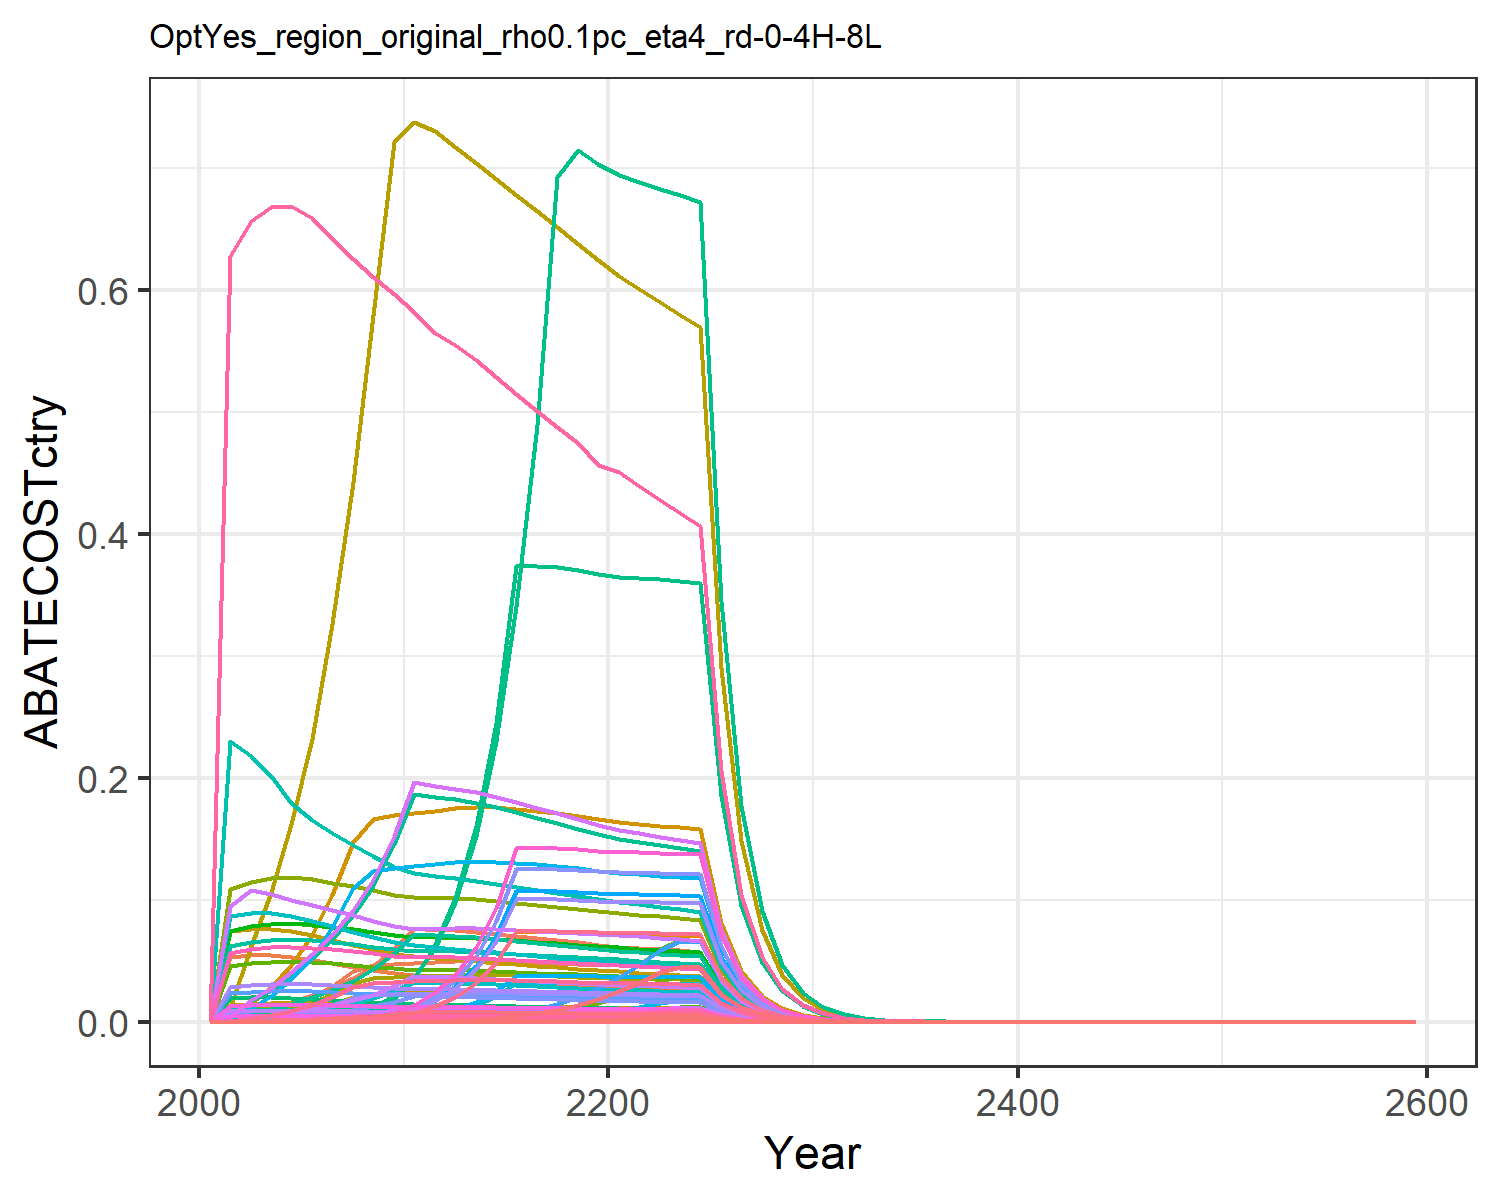

Source data for this figure (header and first rows):
0.0, 0.0, 0.0, 0.0, 0.0, 0.0, 0.0, 0.0, 0.0, 0.0, 0.0, 0.0, 0.0, 0.0, 0.0, 0.0, 0.0, 0.0, 0.0, 0.0, 0.0, 0.0, 0.0, 0.0
6.538729472196493e-8, 7.804804529487113e-9, 3.502840021109054e-6, 0.001473, 0.0007876, 2.6710619178298686e-6, 0.05313, 0.01187, 1.6281505725219787e-5, 3.14480965543361e-10, 0.01407, 1.0013430393878968e-9, 1.4097501320212135e-9, 5.944887896071332e-7, 1.3974782307755745e-5, 0.0001508, 1.0342881608619583e-5, 4.339974170798288e-6, 1.6939007221659653e-5, 2.740219050028311e-6, 7.182400135008204e-5, 0.002792, 4.549087008571705e-6, 3.153746411059052e-8
8.181303303906214e-7, 1.0374306841167305e-7, 2.200075939836236e-5, 0.00687, 0.004366, 1.6776498566353946e-5, 0.05458, 0.01251, 0.0001023, 4.180145729373936e-9, 0.01484, 1.331005780430452e-8, 1.8738688949491568e-8, 7.438284638061699e-6, 8.77732986218651e-5, 0.0007029, 5.733233330142092e-5, 2.7258660672892786e-5, 0.0001064, 1.518949533021813e-5, 0.0003981, 0.01548, 2.521635482854627e-5, 3.9459892081775414e-7
2.8415417563321975e-6, 3.8202435524432967e-7, 4.381152725284243e-5, 0.01078, 0.008076, 3.340812063977202e-5, 0.05451, 0.01282, 0.0002036, 1.5393004096953547e-8, 0.0152, 4.9013069777123145e-8, 6.900350716104402e-8, 2.5834754695434697e-5, 0.0001748, 0.001103, 0.0001061, 5.428192424282048e-5, 0.0002119, 2.810087159302309e-5, 0.0007366, 0.02864, 4.6650763154150865e-5, 1.370526514977038e-6
8.509779124486905e-6, 1.2455664619488393e-6, 7.81591045946262e-5, 0.01586, 0.01322, 5.959958392512838e-5, 0.05311, 0.01291, 0.0003633, 5.01879249021807e-8, 0.0153, 1.5980404147923497e-7, 2.2498160940988515e-7, 7.736928577717803e-5, 0.0003118, 0.001622, 0.0001736, 9.683813508731146e-5, 0.000378, 4.598545178394358e-5, 0.001205, 0.04686, 7.634127691049991e-5, 4.104418983362604e-6
2.2216130397562203e-5, 3.3898612323362318e-6, 0.0001314, 0.0216, 0.02007, 0.0001002, 0.05065, 0.01275, 0.000611, 1.3658853714727952e-7, 0.01512, 4.3491338401447766e-7, 6.12296861729814e-7, 0.000202, 0.0005244, 0.00221, 0.0002636, 0.0001629, 0.0006356, 6.984142074009085e-5, 0.001831, 0.07117, 0.0001159, 1.0715237846565287e-5
5.168803987449206e-5, 7.6173122125050075e-6, 0.0002112, 0.0279, 0.02926, 0.0001611, 0.04774, 0.01245, 0.0009819, 3.0692629013109047e-7, 0.01476, 9.7728809658447e-7, 1.3758841565672643e-6, 0.0004699, 0.0008428, 0.002855, 0.0003843, 0.0002617, 0.001022, 0.0001018, 0.002669, 0.1038, 0.000169, 2.4930067980637507e-5
0.0001097, 1.7114005561199463e-5, 0.0003281, 0.03579, 0.04148, 0.0002502, 0.04498, 0.01211, 0.001525, 6.895789603527884e-7, 0.01436, 2.1956975706448583e-6, 3.0912332920268766e-6, 0.0009976, 0.001309, 0.003662, 0.0005448, 0.0004065, 0.001586, 0.0001443, 0.003783, 0.1471, 0.0002396, 5.292256320313534e-5
0.0002183, 3.467311522200341e-5, 0.0004845, 0.04563, 0.04689, 0.0003695, 0.04239, 0.01175, 0.002252, 1.397092612917545e-6, 0.01393, 4.448501234114729e-6, 6.262863929151882e-6, 0.001985, 0.001933, 0.004668, 0.0006158, 0.0006003, 0.002343, 0.0001632, 0.004277, 0.1663, 0.0002709, 0.0001053
0.000426, 6.959823244222742e-5, 0.0006722, 0.05973, 0.04771, 0.0005126, 0.03996, 0.01138, 0.003124, 2.8043392061711584e-6, 0.01349, 8.929333892530561e-6, 1.2571245955383439e-5, 0.003873, 0.002682, 0.006111, 0.0006265, 0.0008328, 0.003251, 0.000166, 0.004351, 0.1692, 0.0002756, 0.0002055
0.000761, 0.0001281, 0.0007659, 0.07681, 0.04838, 0.000584, 0.0383, 0.01115, 0.00356, 5.161483308517554e-6, 0.01323, 1.6434747886794557e-5, 2.313781300892321e-5, 0.006919, 0.003055, 0.00786, 0.0006353, 0.0009489, 0.003704, 0.0001683, 0.004412, 0.1715, 0.0002794, 0.000367
0.001367, 0.0002201, 0.0007652, 0.07561, 0.04884, 0.0005835, 0.03727, 0.01106, 0.003557, 8.869628186720477e-6, 0.01312, 2.8241901481654678e-5, 3.9760624257827165e-5, 0.01243, 0.003053, 0.007737, 0.0006414, 0.000948, 0.0037, 0.0001699, 0.004454, 0.1732, 0.0002821, 0.0006592
0.002192, 0.0003544, 0.0007666, 0.07486, 0.04945, 0.0005845, 0.03654, 0.01104, 0.003563, 1.4279524378299707e-5, 0.01309, 4.5467624144675535e-5, 6.401201847853182e-5, 0.01993, 0.003058, 0.007659, 0.0006494, 0.0009497, 0.003707, 0.0001721, 0.00451, 0.1753, 0.0002856, 0.001057
0.003462, 0.0005559, 0.0007638, 0.07363, 0.04966, 0.0005824, 0.03566, 0.01095, 0.00355, 2.2397192751746126e-5, 0.01298, 7.131520034937612e-5, 0.0001004, 0.03148, 0.003047, 0.007534, 0.0006521, 0.0009463, 0.003693, 0.0001728, 0.004529, 0.1761, 0.0002868, 0.00167
0.005292, 0.0008439, 0.0007582, 0.07212, 0.04958, 0.0005782, 0.03473, 0.01081, 0.003524, 3.4003533224468994e-5, 0.01282, 0.0001083, 0.0001524, 0.04811, 0.003025, 0.007379, 0.0006511, 0.0009394, 0.003667, 0.0001725, 0.004521, 0.1758, 0.0002864, 0.002552
0.008076, 0.00126, 0.0007507, 0.07045, 0.04929, 0.0005724, 0.03379, 0.01065, 0.003489, 5.076102133326065e-5, 0.01263, 0.0001616, 0.0002276, 0.07342, 0.002995, 0.007209, 0.0006473, 0.0009301, 0.00363, 0.0001715, 0.004495, 0.1748, 0.0002847, 0.003895
0.008076, 0.001833, 0.0007417, 0.06869, 0.04884, 0.0005656, 0.03287, 0.01048, 0.003448, 7.386999282992365e-5, 0.01243, 0.0002352, 0.0003311, 0.07343, 0.002959, 0.007028, 0.0006414, 0.000919, 0.003587, 0.0001699, 0.004454, 0.1732, 0.0002821, 0.003895
0.008051, 0.002587, 0.0007316, 0.06687, 0.04826, 0.0005579, 0.03198, 0.0103, 0.003401, 0.0001042, 0.01222, 0.0003319, 0.0004672, 0.0732, 0.002919, 0.006842, 0.0006337, 0.0009064, 0.003538, 0.0001679, 0.004401, 0.1711, 0.0002787, 0.003883
0.008002, 0.003598, 0.0007206, 0.06502, 0.04757, 0.0005495, 0.03113, 0.01012, 0.00335, 0.000145, 0.012, 0.0004616, 0.0006498, 0.07275, 0.002875, 0.006653, 0.0006247, 0.0008929, 0.003485, 0.0001655, 0.004338, 0.1687, 0.0002748, 0.003859
0.007929, 0.004854, 0.000709, 0.06317, 0.0468, 0.0005406, 0.03032, 0.009934, 0.003295, 0.0001956, 0.01178, 0.0006228, 0.0008768, 0.07209, 0.002829, 0.006463, 0.0006146, 0.0008784, 0.003429, 0.0001628, 0.004268, 0.1659, 0.0002703, 0.003824
0.007879, 0.006449, 0.0006982, 0.06164, 0.04618, 0.0005324, 0.02954, 0.009755, 0.003245, 0.0002599, 0.01157, 0.0008274, 0.001165, 0.07163, 0.002785, 0.006307, 0.0006065, 0.000865, 0.003376, 0.0001607, 0.004212, 0.1637, 0.0002668, 0.0038
0.00786, 0.008186, 0.0006885, 0.0605, 0.04576, 0.000525, 0.02882, 0.009584, 0.0032, 0.0003298, 0.01136, 0.00105, 0.001479, 0.07147, 0.002747, 0.00619, 0.0006009, 0.000853, 0.003329, 0.0001592, 0.004173, 0.1622, 0.0002643, 0.003791
0.007838, 0.01044, 0.0006788, 0.05944, 0.04534, 0.0005176, 0.02812, 0.009416, 0.003155, 0.0004208, 0.01116, 0.00134, 0.001886, 0.07126, 0.002708, 0.006082, 0.0005955, 0.0008411, 0.003283, 0.0001578, 0.004135, 0.1608, 0.0002619, 0.003781
0.007808, 0.01169, 0.0006692, 0.05842, 0.04491, 0.0005103, 0.02746, 0.009251, 0.00311, 0.0004709, 0.01097, 0.001499, 0.002111, 0.07099, 0.00267, 0.005978, 0.0005899, 0.0008291, 0.003236, 0.0001563, 0.004096, 0.1593, 0.0002594, 0.003766
0.007769, 0.01158, 0.0006594, 0.05743, 0.04447, 0.0005028, 0.02683, 0.009088, 0.003065, 0.0004667, 0.01078, 0.001486, 0.002092, 0.07064, 0.002631, 0.005876, 0.000584, 0.000817, 0.003189, 0.0001547, 0.004055, 0.1577, 0.0002569, 0.003747
0.004006, 0.005954, 0.000337, 0.02929, 0.02283, 0.000257, 0.01361, 0.004633, 0.001567, 0.0002399, 0.005493, 0.0007638, 0.001075, 0.03642, 0.001345, 0.002997, 0.0002998, 0.0004176, 0.00163, 7.942189533161956e-5, 0.002082, 0.08094, 0.0001318, 0.001932
0.002063, 0.003057, 0.0001721, 0.01494, 0.01171, 0.0001313, 0.006904, 0.002361, 0.0008002, 0.0001232, 0.002799, 0.0003922, 0.0005522, 0.01875, 0.0006868, 0.001528, 0.0001538, 0.0002133, 0.0008325, 4.07372993288243e-5, 0.001068, 0.04151, 6.762872447702195e-5, 0.0009948
0.00106, 0.001568, 8.786874090003019e-5, 0.007611, 0.005999, 6.700358742373277e-5, 0.003502, 0.001203, 0.0004084, 6.317780841775709e-5, 0.001426, 0.0002012, 0.0002832, 0.009641, 0.0003506, 0.0007787, 7.878582375246954e-5, 0.0001089, 0.0004249, 2.0873333301888572e-5, 0.0005471, 0.02127, 3.465219663669859e-5, 0.0005114
0.0005443, 0.0008032, 4.481844331260685e-5, 0.003876, 0.003071, 3.417593621955305e-5, 0.001776, 0.0006123, 0.0002083, 3.236428914148297e-5, 0.0007261, 0.0001031, 0.0001451, 0.004949, 0.0001788, 0.0003966, 4.032698270487338e-5, 5.5529480415870025e-5, 0.0002167, 1.068413720852837e-5, 0.00028, 0.01089, 1.77369286490479e-5, 0.0002625
0.000279, 0.000411, 2.2845236031632928e-5, 0.001973, 0.00157, 1.7420447294252746e-5, 0.000901, 0.0003116, 0.0001062, 1.6560695942517493e-5, 0.0003695, 5.273113296636964e-5, 7.423801707995005e-5, 0.002537, 9.114238685964484e-5, 0.0002018, 2.0621840190611696e-5, 2.830495646549269e-5, 0.0001105, 5.4635024817320265e-6, 0.0001432, 0.005568, 9.0700588920764e-6, 0.0001346
0.0001426, 0.0002097, 1.1616316055249441e-5, 0.001002, 0.0008006, 8.857926497833191e-6, 0.000456, 0.0001582, 5.3993649501476354e-5, 8.450312801072767e-6, 0.0001876, 2.6906753766112925e-5, 3.7880924100922516e-5, 0.001297, 4.63439629306282e-5, 0.0001025, 1.051425630053274e-5, 1.4392467636489437e-5, 5.6174093125340956e-5, 2.7856226631840296e-6, 7.301407744000676e-5, 0.002839, 4.624462364693969e-6, 6.877912019764315e-5
7.264737223853548e-5, 0.0001067, 5.890327492548063e-6, 0.0005075, 0.0004069, 4.491620900205993e-6, 0.0002302, 8.006198165338911e-5, 2.737875558558232e-5, 4.298691308457146e-6, 9.49358931491668e-5, 1.3687520364749416e-5, 1.927010313373111e-5, 0.0006605, 2.3499801285154147e-5, 5.193040495596046e-5, 5.34327973612916e-6, 7.298040738699712e-6, 2.8484401038281302e-5, 1.4156361328132362e-6, 3.7105300582941456e-5, 0.001443, 2.350123046031246e-6, 3.503912961139669e-5
3.69532809408639e-5, 5.41960262855597e-5, 2.9837259988983674e-6, 0.0002569, 0.0002065, 2.2752157794442963e-6, 0.0001161, 4.048127681701656e-5, 1.3868618504070261e-5, 2.183734212753718e-6, 4.8001886676751326e-5, 6.953257250517578e-6, 9.789208034927395e-6, 0.000336, 1.1903746973689604e-5, 2.6285083152883108e-5, 2.7118355904721643e-6, 3.696798509187492e-6, 1.4428679568069716e-5, 7.184674278166064e-7, 1.8831781169084554e-5, 0.0007322, 1.1927407197350468e-6, 1.7823229671705298e-5
1.8774890576972702e-5, 2.7502974924727644e-5, 1.5103063333239013e-6, 0.0001299, 0.0001047, 1.1516717026435794e-6, 5.853946247593148e-5, 2.0455723912182355e-5, 7.020035475403528e-6, 1.108184334017084e-6, 2.4255987417638374e-5, 3.528584527554549e-6, 4.9677506188177175e-6, 0.0001707, 6.0254542311480595e-6, 1.329602580561895e-5, 1.3750139373947623e-6, 1.8712503103534492e-6, 7.30352791818105e-6, 3.642930014942363e-7, 9.548499792699835e-6, 0.0003712, 6.047693743293631e-7, 9.05546620745327e-6
9.529943664769634e-6, 1.3945412985417641e-5, 7.6407859081007e-7, 6.570111512616782e-5, 5.304874742715386e-5, 5.826418602741975e-7, 2.95110287995234e-5, 1.033219972931197e-5, 3.5515038870810916e-6, 5.619060572223272e-7, 1.2251715349045309e-5, 1.7891725758896346e-6, 2.518903288738069e-6, 8.664442684749777e-5, 3.048335610030725e-6, 6.722490747348625e-6, 6.966838030515342e-7, 9.466836420139262e-7, 3.694925457529012e-6, 1.845777899436654e-7, 4.837976523800903e-6, 0.0001881, 3.064209141582788e-7, 4.596462624453263e-6
4.8334490848685805e-6, 7.066142519409994e-6, 3.863908806413127e-7, 3.320628723571196e-5, 2.6862678903068377e-5, 2.9463919575493076e-7, 1.4875340040291427e-5, 5.217190606683762e-6, 1.7959784910023982e-6, 2.847178700985457e-7, 6.186440052399075e-6, 9.065739699696264e-7, 1.276328614250838e-6, 4.3944795518906586e-5, 1.541528705314592e-6, 3.3976433773947538e-6, 3.52784829161912e-7, 4.787333796889646e-7, 1.8685060916639734e-6, 9.346599390877843e-8, 2.4498412536112773e-6, 9.524906033283554e-5, 1.551645802291876e-7, 2.331259118343729e-6
2.449768095592029e-6, 3.578285908943077e-6, 1.9532745309646876e-7, 1.677780528913782e-5, 1.3595956801549895e-5, 1.4894534672682227e-7, 7.49750724939813e-6, 2.633757948566879e-6, 9.078990267091463e-7, 1.441807803620382e-7, 3.1230573865683176e-6, 4.5908794695917956e-7, 6.463312455146966e-7, 2.227282343090203e-5, 7.792701406007315e-7, 1.716692945020102e-6, 1.785543174913818e-7, 2.4200822651846035e-7, 9.445630170520606e-7, 4.730576649421682e-8, 1.2399335142612743e-6, 4.820822652671214e-5, 7.85331551458067e-8, 1.1815670570639204e-6
1.240880576705106e-6, 1.811095484920738e-6, 9.871185499087552e-8, 8.474939591615977e-6, 6.878372834367671e-6, 7.527191510761351e-8, 3.778725617621199e-6, 1.3293179829322003e-6, 4.5882130571071506e-7, 7.297492905008388e-8, 1.57627862042277e-6, 2.323604454974612e-7, 3.27130819141452e-7, 1.128184909972449e-5, 3.9381663917825e-7, 8.671497109230269e-7, 9.033297066314407e-8, 1.223027310497456e-7, 4.773500401038738e-7, 2.3932607606231017e-8, 6.272986245399471e-7, 2.438917397093959e-5, 3.973095302057151e-8, 5.984989411134052e-7
6.282050815425712e-7, 9.162351790283008e-7, 4.9872520029764485e-8, 4.279953389523074e-6, 3.478559921168296e-6, 3.802988095229484e-8, 1.9044005030766022e-6, 6.708237462823581e-7, 2.3181181998104988e-7, 3.6918096113362765e-8, 7.954493529113124e-7, 1.1755140253622766e-7, 1.654958378160059e-7, 5.711520565872875e-6, 1.9896929530183884e-7, 4.3792174615150166e-7, 4.568357355374027e-8, 6.179141709511134e-8, 2.4117315431353114e-7, 1.2103299956658425e-8, 3.172401244413293e-7, 1.233419663758467e-5, 2.0092906292696738e-8, 3.02994569472289e-7
3.17880544497923e-7, 4.6333306346181634e-7, 2.5191394161470136e-8, 2.1609946636617283e-6, 1.7586084261759502e-6, 1.9209490926291346e-8, 9.597519531899533e-7, 3.384727707845017e-7, 1.1709179574132626e-7, 1.8669196469320236e-8, 4.0135422753103504e-7, 5.9444837633396684e-8, 8.368996877722094e-8, 2.8901091709295883e-6, 1.0050252004484963e-7, 2.2111141650546686e-7, 2.3095625549107663e-8, 3.121181650555756e-8, 1.2182035292885347e-7, 6.118901433546624e-9, 1.6038279305427465e-7, 6.235632741287495e-6, 1.015809849865475e-8, 1.5331948364260086e-7
1.6078248307394462e-7, 2.3421717759343567e-7, 1.2721920052590652e-8, 1.0909123350329368e-6, 8.888118730746389e-7, 9.700995754693962e-9, 4.836702936788881e-7, 1.7075836412195162e-7, 5.913259324542657e-8, 9.437372054372876e-9, 2.0248184563792748e-7, 3.004966230764498e-8, 4.2305697187739825e-8, 1.4618036142815113e-6, 5.075483384917391e-8, 1.1162136387402827e-7, 1.1672675905897802e-8, 1.57622969072173e-8, 6.152056455492369e-8, 3.0925316650140614e-9, 8.105848270810558e-8, 3.151528409676101e-6, 5.133967527437905e-9, 7.754827311815388e-8
8.129137042239351e-8, 1.1835849634070666e-7, 6.423501343803051e-9, 5.506243601881817e-7, 4.490913171517819e-7, 4.898188245870549e-9, 2.4374217043614247e-7, 8.61368630698115e-8, 2.9856994117582724e-8, 4.769048868406674e-9, 1.0213936577291644e-7, 1.5185192148684443e-8, 2.1378614315291297e-8, 7.390856069731215e-7, 2.562692911816238e-8, 5.6339487686344106e-8, 5.897870579891885e-9, 7.95863634941763e-9, 3.106271910658659e-8, 1.5625681438867653e-9, 4.095654195052717e-8, 1.5923775181430859e-6, 2.594047524518103e-9, 3.920828485255789e-8
4.1086358060562707e-8, 5.979290785541399e-8, 3.2427812569995914e-9, 2.7788000582090364e-7, 2.2685850751264945e-7, 2.4727562410005976e-9, 1.2282974367562015e-7, 4.34460132890506e-8, 1.5072729922949147e-8, 2.4092507793083036e-9, 5.15174117625902e-8, 7.671327559783898e-9, 1.0800150013320242e-8, 3.735493168305711e-7, 1.2937262868171666e-8, 2.843248192084628e-8, 2.979309699734925e-9, 4.017764674411568e-9, 1.568141702149078e-8, 7.89331397581121e-10, 2.0689199779463923e-8, 8.043896048886323e-7, 1.3103832725186428e-9, 1.9816686839233862e-8
2.0759320511221796e-8, 3.0198280411150607e-8, 1.6368061165545125e-9, 1.4021729819765968e-7, 1.145727377030922e-7, 1.2481330744347003e-9, 6.189685499098936e-8, 2.191134210076412e-8, 7.608017493564937e-9, 1.216786960591809e-9, 2.598203029046467e-8, 3.874387600220483e-9, 5.454592698073733e-9, 1.887397754603407e-7, 6.530132412844283e-9, 1.4346932893633066e-8, 1.5046721082081291e-9, 2.027981930559904e-9, 7.915254611027064e-9, 3.986443363638647e-10, 1.0448884133151674e-8, 4.0624934115314326e-7, 6.617966441678485e-10, 1.0012592329545901e-8
1.0485863159558408e-8, 1.5247846197169678e-8, 8.260700916826178e-10, 7.074467634660843e-8, 5.785254245221182e-8, 6.299129706337719e-10, 3.1190779546970245e-8, 1.1049689121294656e-8, 3.839645786308277e-9, 6.143853284763425e-10, 1.3102499889300885e-8, 1.956272523867605e-9, 2.75415650812099e-9, 9.533546423993394e-8, 3.2956542784267247e-9, 7.238544296409231e-9, 7.5977155440199e-10, 1.0234903220148855e-9, 3.994703487537114e-9, 2.0129211237484342e-10, 5.276076359961896e-9, 2.051321957248735e-7, 3.3416866192609504e-10, 5.057519728707307e-9
5.295204595767242e-9, 7.697307457710077e-9, 4.1685240975853527e-10, 3.568935596405436e-8, 2.920698656580084e-8, 3.1786738485107957e-10, 1.5717261083181052e-8, 5.571814225168536e-9, 1.937566333362376e-9, 3.1014955880565156e-10, 6.606945631419005e-9, 9.875513493882513e-10, 1.3903333726959768e-9, 4.814298839316164e-8, 1.6630567327463924e-9, 3.651709180071886e-9, 3.835723831986601e-10, 5.164748262794681e-10, 2.0158117232628897e-9, 1.0162277702471056e-10, 2.6636390525591324e-9, 1.0356145176676758e-7, 1.6870580282014818e-10, 2.5539720767977516e-9
2.6733730755842637e-9, 3.884923544517794e-9, 2.1032873921106394e-10, 1.8002833112756092e-8, 1.4742854601673984e-8, 1.6038445437024771e-10, 7.919920937206647e-9, 2.809388489335236e-9, 9.776263120800352e-10, 1.5653620827098123e-10, 3.3313165616197177e-9, 4.984290298571625e-10, 7.017179557905192e-10, 2.4305797183233417e-8, 8.391186368279304e-10, 1.8420369090259502e-9, 1.9361640962087279e-10, 2.6059462894442233e-10, 1.0171061227314504e-9, 5.1296282227483657e-11, 1.3445290966512003e-9, 5.2274869997149405e-8, 8.515788220166655e-11, 1.2894157463458392e-9
1.349411352135993e-9, 1.9604139433387946e-9, 1.0611345019646228e-10, 9.080383507318936e-9, 7.440696810188374e-9, 8.091594080267663e-11, 3.990786480486657e-9, 1.4164406687035882e-9, 4.932245653484091e-10, 7.899145551136124e-11, 1.6795869549962096e-9, 2.515177476981965e-10, 3.5410160561954625e-10, 1.2268590172212354e-8, 4.2334573017437665e-10, 9.290982960198819e-10, 9.771791422962113e-11, 1.3147321323602037e-10, 5.131426180930735e-10, 2.588915741604222e-11, 6.785818371648396e-10, 2.638304920925129e-8, 4.297905660606539e-11, 6.50845279184131e-10
6.809980410326175e-10, 9.891047490477614e-10, 5.353058081776061e-11, 4.579650434820176e-9, 3.754817608182953e-9, 4.081930519235178e-11, 2.0108983470254524e-9, 7.140998562212722e-10, 2.488148053597837e-10, 3.985424815302896e-11, 8.467652966867115e-10, 1.2690044343103797e-10, 1.7865797218684767e-10, 6.191504066038594e-9, 2.1356333981221237e-10, 4.685865318274918e-10, 4.931163765225424e-11, 6.632370781904985e-11, 2.5886277694309025e-10, 1.3064510839047965e-11, 3.424344649133972e-10, 1.3313744701008197e-8, 2.168862979426528e-11, 3.2845755998579473e-10
3.436148888985073e-10, 4.98968104613518e-10, 2.700206443399539e-11, 2.3095562258550277e-9, 1.894579045306848e-9, 2.059020268633272e-11, 1.0132486152890028e-9, 3.5999443437701613e-10, 1.2550794898582162e-10, 2.0105048207339477e-11, 4.2687418485680736e-10, 6.401675231501941e-11, 9.012658147884537e-11, 3.124080912979612e-9, 1.0772629353641024e-10, 2.363121284772237e-10, 2.488131385719573e-11, 3.345521391087322e-11, 1.3057637850738925e-10, 6.591997549735159e-12, 1.7278313604418737e-10, 6.7177541913418505e-9, 1.094349388371959e-11, 1.657316191559909e-10
1.7335238329876423e-10, 2.5167808977959884e-10, 1.361942926770043e-11, 1.1646509397952533e-9, 9.55850938867671e-10, 1.0385384042750029e-11, 5.105478879570659e-10, 1.81472578816185e-10, 6.330429430404948e-11, 1.014092901122254e-11, 2.1518654667558807e-10, 3.228986740348314e-11, 4.5459590813986985e-11, 1.57608674530735e-9, 5.433549863111639e-11, 1.1916624476813712e-10, 1.2553093136744707e-11, 1.6874299393244797e-11, 6.586073281400311e-11, 3.325787362916403e-12, 8.717235800609646e-11, 3.389233965604407e-9, 5.521199513505553e-12, 8.361096127339249e-11
8.744315578530169e-11, 1.2693041252976165e-10, 6.8689583251743236e-12, 5.872685402678137e-10, 4.821982272680185e-10, 5.237867812108785e-12, 2.5724786951735985e-10, 9.147586526193256e-11, 3.192751699297204e-11, 5.114439258326909e-12, 1.084702475618375e-10, 1.6284954298741856e-11, 2.292692470968232e-11, 7.950164640282865e-10, 2.7404105439267264e-11, 6.008889378175737e-11, 6.332660262320066e-12, 8.510551875591443e-12, 3.321685660042441e-11, 1.6777603133062193e-12, 4.39758489405345e-11, 1.7097672278765774e-9, 2.7852801200983047e-12, 4.217540118492392e-11
4.410276273409545e-11, 6.400864385084182e-11, 3.464142137657924e-12, 2.961105176935603e-10, 2.432333141486827e-10, 2.6415531643144267e-12, 1.296170669578355e-10, 4.610882605253011e-11, 1.6101634590036178e-11, 2.5791164974450233e-12, 5.4674921766331495e-11, 8.21219925989758e-12, 1.1561621278060746e-11, 4.0097389175691996e-10, 1.3820394869636541e-11, 3.029781475649175e-11, 3.1943583693965525e-12, 4.2920279860937714e-12, 1.675187229020649e-11, 8.463058930446426e-13, 2.21825607715532e-11, 8.624510123469886e-10, 1.4049676588035117e-12, 2.1271552873056798e-11
2.2241034112803174e-11, 3.2275183357376335e-11, 1.746931694075276e-12, 1.492963785897927e-10, 1.2268349571584124e-10, 1.3321084300096317e-12, 6.530823453985837e-11, 2.3240485774613554e-11, 8.119890776413223e-12, 1.3004721369983782e-12, 2.7558102218670797e-11, 4.1408506872625895e-12, 5.82973523900158e-12, 2.0221123240459992e-10, 6.969484756398153e-12, 1.5275897855846312e-11, 1.6111898680423668e-12, 2.164426118448632e-12, 8.447799044022046e-12, 4.26864904452053e-13, 1.1188574677396733e-11, 4.3500827774651183e-10, 7.086461176298931e-13, 1.0727249354748522e-11
1.1214969428782966e-11, 1.6272715622139767e-11, 8.809146939923811e-13, 7.527054313247742e-11, 6.187541769445392e-11, 6.717342721335049e-13, 3.290556005732187e-11, 1.171362631079226e-11, 4.094568278092841e-12, 6.556806517740348e-13, 1.3889783301205222e-11, 2.0877615138990714e-12, 2.9392745084113872e-12, 1.0196435912432004e-10, 3.51445998277394e-12, 7.701627724039196e-12, 8.126035656915251e-13, 1.091442085725954e-12, 4.259920599650613e-12, 2.1528930283540564e-13, 5.6429573312208874e-12, 2.1939641293278643e-10, 3.5740564996177395e-13, 5.4091807493421275e-12
5.6545678532072545e-12, 8.203822319802561e-12, 4.441928732412158e-13, 3.794748251125711e-11, 3.1204844799731345e-11, 3.387156309554747e-13, 1.6579309750144236e-11, 5.903694206855311e-12, 2.064647190621305e-12, 3.30558690423375e-13, 7.000482261778309e-12, 1.0525363377485118e-12, 1.4818230943165272e-12, 5.141025046377037e-11, 1.7721330888063626e-12, 3.8827590608960045e-12, 4.098100521329519e-13, 5.503493123015042e-13, 2.1480245293247593e-12, 1.0857412414079518e-13, 2.8458411158012634e-12, 1.106454108963376e-10, 1.802458593924599e-13, 2.7272994163423892e-12
2.8507741287065454e-12, 4.135620339208527e-12, 2.2397060151874914e-13, 1.913042724887942e-11, 1.5736221961309818e-11, 1.7078694454357847e-13, 8.353329898903679e-12, 2.97538965561325e-12, 1.0410348771091947e-12, 1.6663759771066634e-13, 3.5281574174036e-12, 5.305929987832259e-13, 7.470002992595083e-13, 2.5918693660968693e-11, 8.93543633366002e-13, 1.957411528350098e-12, 2.0666220209483627e-13, 2.774967225884807e-13, 1.0830753370701638e-12, 5.4752604209365254e-14, 1.4351229032632729e-12, 5.5797128812513324e-11, 9.089578458762944e-14, 1.3749794536350704e-12
1.437115725354033e-12, 2.0846649944308112e-12, 1.1292597842325471e-13, 9.64387633988074e-12, 7.935163965160979e-12, 8.611077830626463e-14, 4.208710490048997e-12, 1.4995205425683575e-12, 5.248897903256617e-13, 8.399793458070477e-14, 1.778101404241523e-12, 2.6745894451838086e-13, 3.7654456815870616e-13, 1.3065981575226466e-11, 4.5052470448126563e-13, 9.867544765248798e-13, 1.0421170107130734e-13, 1.399138489384617e-13, 5.460865904514971e-13, 2.7609606231349377e-14, 7.236765962980889e-13, 2.813631931483303e-11, 4.5835204677346583e-14, 6.931466702183838e-13
7.244182125585752e-13, 1.0507654305883904e-12, 5.693530868517475e-14, 4.861443065833671e-12, 4.001202353253293e-12, 4.3415552492376804e-14, 2.1204834762650724e-12, 7.557019446936294e-13, 2.6464027724318627e-13, 4.2338757610466066e-14, 8.960962193597539e-13, 1.3481140315223934e-13, 1.8979549057235065e-13, 6.5862719689585716e-12, 2.271466980237008e-13, 4.974193507381217e-13, 5.2547383443334394e-14, 7.054212228106574e-14, 2.7532733415562717e-13, 1.3921781819543133e-14, 3.6490443207161953e-13, 1.4187369983615977e-11, 2.3111800792275754e-14, 3.493998868858183e-13
3.6513923553521084e-13, 5.296044232849843e-13, 2.870488945305479e-14, 2.4505671087645643e-12, 2.01746628584525e-12, 2.1888677933197523e-14, 1.0683592938426183e-12, 3.8083696218727063e-13, 1.3342282809242872e-13, 2.1339485154491304e-14, 4.515888365840058e-13, 6.794733947299891e-14, 9.56602952481743e-14, 3.319776159793973e-12, 1.1451981216876298e-13, 2.5074026038662053e-13, 2.649517948526483e-14, 3.5564992420759915e-14, 1.3881088682670939e-13, 7.019571363838893e-15, 1.8399029198346495e-13, 7.153484902728233e-12, 1.1653316875032878e-14, 1.7611319729659748e-13
